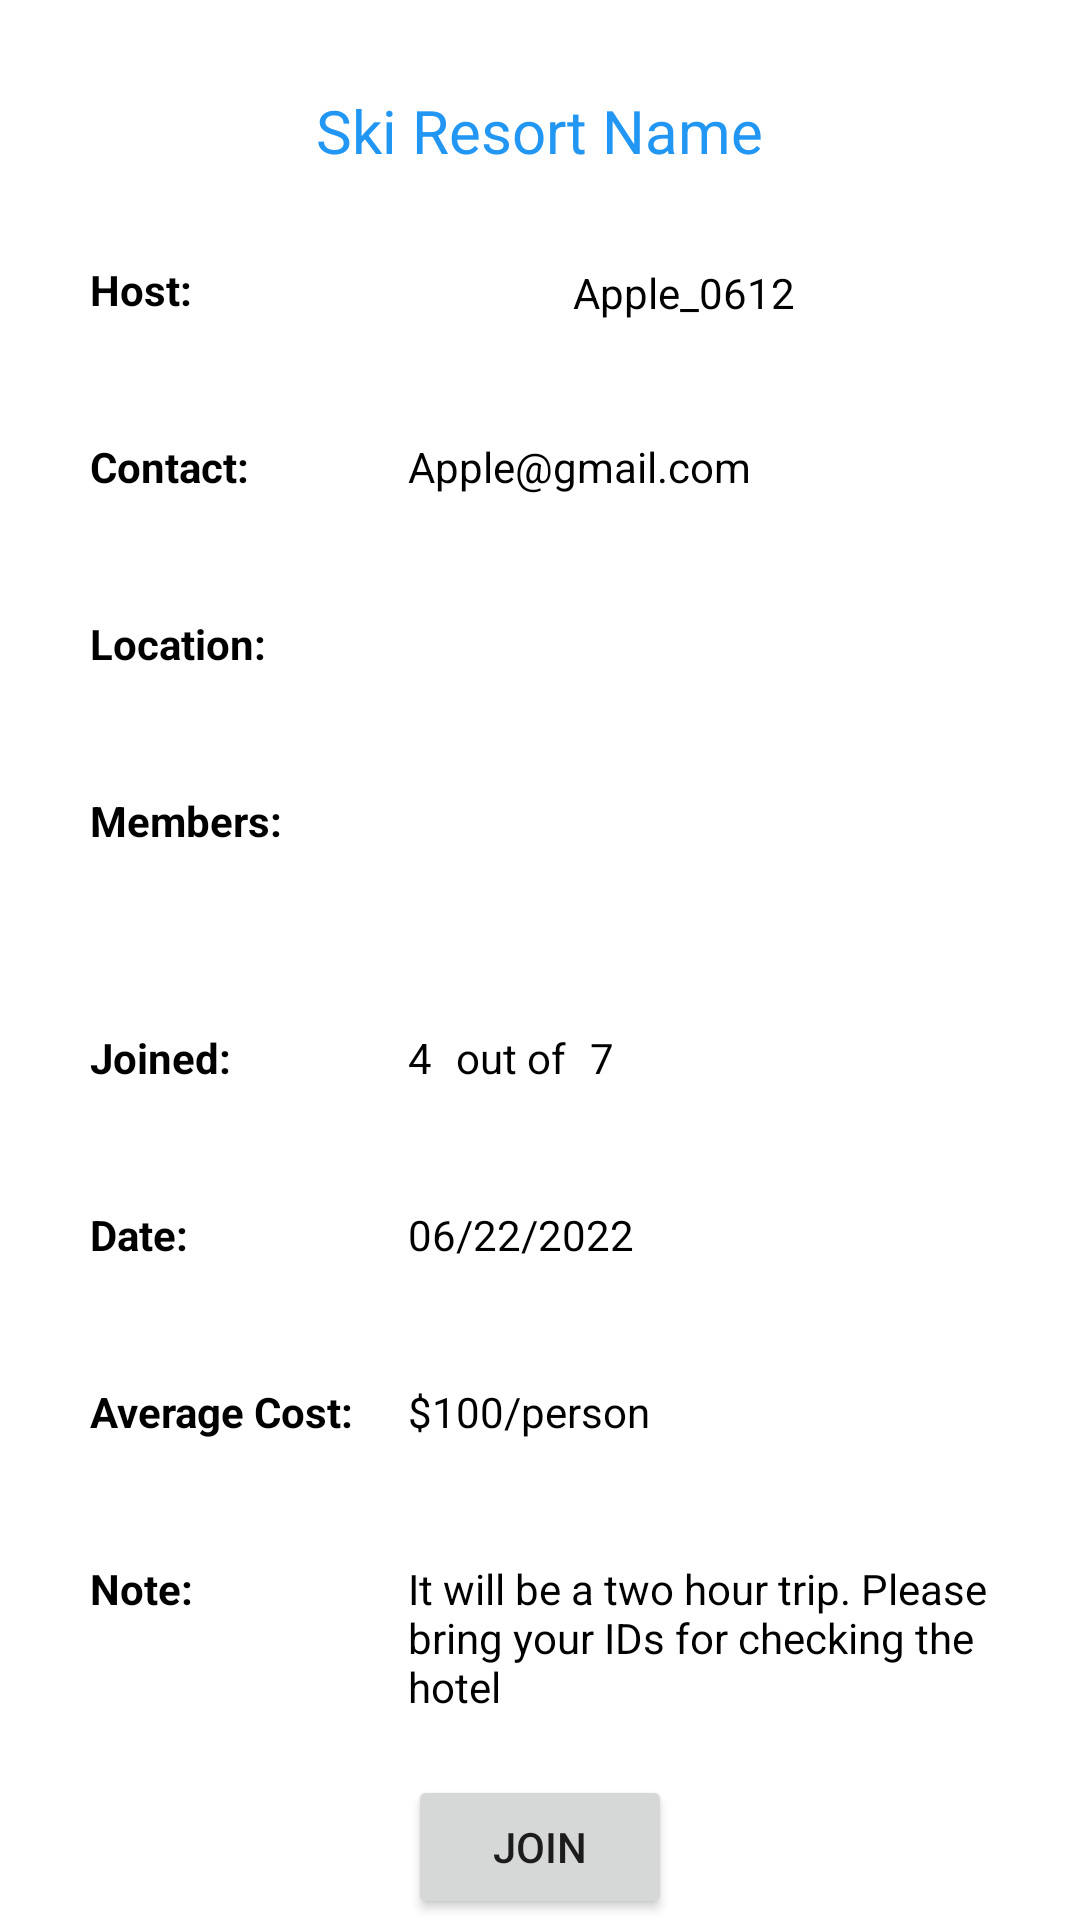

Reconstruct the res/layout file that produces this screen, plus the resources it refers to.
<!-- AndroidManifest.xml: application theme Theme.CS4520TeamProject -->
<!-- res/layout/activity_group.xml -->
<?xml version="1.0" encoding="utf-8"?>
<androidx.constraintlayout.widget.ConstraintLayout xmlns:android="http://schemas.android.com/apk/res/android"
    xmlns:app="http://schemas.android.com/apk/res-auto"
    xmlns:tools="http://schemas.android.com/tools"
    android:layout_width="match_parent"
    android:layout_height="match_parent"
    tools:context=".GroupActivity">

    <TextView
        android:id="@+id/groupInformationTextViewDestination"
        android:layout_width="wrap_content"
        android:layout_height="wrap_content"
        android:layout_marginTop="30dp"
        android:text="@string/groupInformation_text_Resort"
        android:textColor="#2196F3"
        android:textSize="20sp"
        app:layout_constraintEnd_toEndOf="parent"
        app:layout_constraintStart_toStartOf="parent"
        app:layout_constraintTop_toTopOf="parent" />

    <TextView
        android:id="@+id/groupInformationTextViewHost"
        android:layout_width="wrap_content"
        android:layout_height="wrap_content"
        android:layout_marginStart="30dp"
        android:layout_marginTop="30dp"
        android:textStyle="bold"
        android:text="@string/groupInformation_text_host"
        android:textColor="@color/black"
        app:layout_constraintStart_toStartOf="parent"
        app:layout_constraintTop_toBottomOf="@+id/groupInformationTextViewDestination" />

    <ImageView
        android:id="@+id/groupInformationImageViewHostAvatar"
        android:layout_width="40dp"
        android:layout_height="39dp"
        android:layout_marginStart="72dp"
        android:src="@drawable/googleg_standard_color_18"
        app:layout_constraintBottom_toBottomOf="@+id/groupInformationTextViewHost"
        app:layout_constraintStart_toEndOf="@+id/groupInformationTextViewHost"
        app:layout_constraintTop_toTopOf="@+id/groupInformationTextViewHost"
        app:layout_constraintVertical_bias="0.45" />

    <TextView
        android:id="@+id/groupInformationTextViewHostName"
        android:layout_width="wrap_content"
        android:layout_height="wrap_content"
        android:layout_marginStart="15dp"
        android:text="@string/groupInformation_text_hostName"
        android:textColor="@color/black"
        app:layout_constraintBottom_toBottomOf="@+id/groupInformationImageViewHostAvatar"
        app:layout_constraintStart_toEndOf="@+id/groupInformationImageViewHostAvatar"
        app:layout_constraintTop_toTopOf="@+id/groupInformationImageViewHostAvatar" />

    <TextView
        android:id="@+id/groupInformationTextViewEmail1"
        android:textStyle="bold"
        android:layout_width="wrap_content"
        android:layout_height="wrap_content"
        android:layout_marginTop="40dp"
        android:text="@string/groupInformation_text_contact"
        android:textColor="@color/black"
        app:layout_constraintStart_toStartOf="@+id/groupInformationTextViewHost"
        app:layout_constraintTop_toBottomOf="@+id/groupInformationTextViewHost" />

    <TextView
        android:id="@+id/groupInformationTextViewContact"
        android:layout_width="wrap_content"
        android:layout_height="wrap_content"
        android:text="@string/groupInformation_text_contactDetail"
        android:textColor="@color/black"
        app:layout_constraintBottom_toBottomOf="@+id/groupInformationTextViewEmail1"
        app:layout_constraintStart_toStartOf="@+id/groupInformationImageViewHostAvatar"
        app:layout_constraintTop_toTopOf="@+id/groupInformationTextViewEmail1"
        app:layout_constraintVertical_bias="0.0" />

    <TextView
        android:id="@+id/groupInformationTextViewDistance1"
        android:layout_width="wrap_content"
        android:layout_height="wrap_content"
        android:layout_marginTop="40dp"
        android:text="@string/groupInformation_text_location"
        android:textColor="@color/black"
        android:textStyle="bold"
        app:layout_constraintStart_toStartOf="@+id/groupInformationTextViewEmail1"
        app:layout_constraintTop_toBottomOf="@+id/groupInformationTextViewEmail1" />

    <TextView
        android:id="@+id/groupInformationTextViewMembers"
        android:textStyle="bold"
        android:layout_width="wrap_content"
        android:layout_height="wrap_content"
        android:layout_marginTop="40dp"
        android:text="@string/groupInformation_text_members"
        android:textColor="@color/black"
        app:layout_constraintStart_toStartOf="@+id/groupInformationTextViewDistance1"
        app:layout_constraintTop_toBottomOf="@+id/groupInformationTextViewDistance1" />

    <TextView
        android:id="@+id/groupInformationTextViewJoined"
        android:layout_width="wrap_content"
        android:layout_height="wrap_content"
        android:layout_marginTop="60dp"
        android:text="@string/groupInformation_text_joined"
        android:textColor="@color/black"
        android:textStyle="bold"
        app:layout_constraintStart_toStartOf="@+id/groupInformationTextViewMembers"
        app:layout_constraintTop_toBottomOf="@+id/groupInformationTextViewMembers" />

    <TextView
        android:id="@+id/groupInformationTextViewJoinedNumber"
        android:layout_width="wrap_content"
        android:layout_height="wrap_content"
        android:text="@string/groupInformation_text_joinedNumber"
        android:textColor="@color/black"
        app:layout_constraintBottom_toBottomOf="@+id/groupInformationTextViewJoined"
        app:layout_constraintStart_toStartOf="@+id/groupInformationImageViewLocation"
        app:layout_constraintTop_toTopOf="@+id/groupInformationTextViewJoined" />

    <TextView
        android:id="@+id/groupInformationTextViewJoinedOutOf"
        android:layout_width="wrap_content"
        android:layout_height="wrap_content"
        android:layout_marginStart="8dp"
        android:text="@string/groupInformation_text_joinedOutOf"
        android:textColor="@color/black"
        app:layout_constraintBottom_toBottomOf="@+id/groupInformationTextViewJoinedNumber"
        app:layout_constraintStart_toEndOf="@+id/groupInformationTextViewJoinedNumber"
        app:layout_constraintTop_toTopOf="@+id/groupInformationTextViewJoinedNumber" />

    <TextView
        android:id="@+id/groupInformationTextViewJoinedTotalNumber"
        android:layout_width="wrap_content"
        android:layout_height="wrap_content"
        android:layout_marginStart="8dp"
        android:text="@string/groupInformation_text_joinedTotal"
        android:textColor="@color/black"
        app:layout_constraintBottom_toBottomOf="@+id/groupInformationTextViewJoinedOutOf"
        app:layout_constraintStart_toEndOf="@+id/groupInformationTextViewJoinedOutOf"
        app:layout_constraintTop_toTopOf="@+id/groupInformationTextViewJoinedOutOf" />

    <TextView
        android:id="@+id/groupInformationTextViewDate1"
        android:layout_width="wrap_content"
        android:layout_height="wrap_content"
        android:layout_marginTop="40dp"
        android:text="@string/groupInformation_text_date"
        android:textColor="@color/black"
        android:textStyle="bold"
        app:layout_constraintStart_toStartOf="@+id/groupInformationTextViewJoined"
        app:layout_constraintTop_toBottomOf="@+id/groupInformationTextViewJoined" />

    <TextView
        android:id="@+id/groupInformationTextViewDate"
        android:layout_width="wrap_content"
        android:layout_height="wrap_content"
        android:text="@string/groupInformation_text_dateDetail"
        android:textColor="@color/black"
        app:layout_constraintBottom_toBottomOf="@+id/groupInformationTextViewDate1"
        app:layout_constraintStart_toStartOf="@+id/groupInformationTextViewJoinedNumber"
        app:layout_constraintTop_toTopOf="@+id/groupInformationTextViewDate1" />

    <TextView
        android:id="@+id/groupInformationTextViewAverageCost1"
        android:layout_width="wrap_content"
        android:layout_height="wrap_content"
        android:layout_marginTop="40dp"
        android:text="@string/groupInformation_text_averageCost"
        android:textColor="@color/black"
        android:textStyle="bold"
        app:layout_constraintStart_toStartOf="@+id/groupInformationTextViewDate1"
        app:layout_constraintTop_toBottomOf="@+id/groupInformationTextViewDate1" />

    <TextView
        android:id="@+id/groupInformationTextViewAverageCost"
        android:layout_width="wrap_content"
        android:layout_height="wrap_content"
        android:text="@string/groupInformation_text_averageCostNumber"
        android:textColor="@color/black"
        app:layout_constraintBottom_toBottomOf="@+id/groupInformationTextViewAverageCost1"
        app:layout_constraintStart_toStartOf="@+id/groupInformationTextViewDate"
        app:layout_constraintTop_toTopOf="@+id/groupInformationTextViewAverageCost1" />

    <TextView
        android:id="@+id/groupInformationTextViewNote1"
        android:layout_width="wrap_content"
        android:layout_height="wrap_content"
        android:layout_marginTop="40dp"
        android:textColor="@color/black"
        android:text="@string/groupInformation_text_note"
        android:textStyle="bold"
        app:layout_constraintStart_toStartOf="@+id/groupInformationTextViewAverageCost1"
        app:layout_constraintTop_toBottomOf="@+id/groupInformationTextViewAverageCost1" />

    <TextView
        android:id="@+id/groupInformationTextViewNote"
        android:layout_width="0dp"
        android:layout_height="wrap_content"

        android:layout_marginEnd="20dp"
        android:text="@string/groupInformation_text_noteDetail"
        android:textColor="@color/black"
        app:layout_constraintEnd_toEndOf="parent"
        app:layout_constraintStart_toStartOf="@+id/groupInformationTextViewAverageCost"
        app:layout_constraintTop_toTopOf="@+id/groupInformationTextViewNote1" />

    <Button
        android:id="@+id/groupInformationButtonJoin"
        android:layout_width="wrap_content"
        android:layout_height="wrap_content"
        android:layout_marginTop="20dp"
        android:text="@string/groupInformation_button_join"

        app:layout_constraintEnd_toEndOf="parent"
        app:layout_constraintStart_toStartOf="parent"
        app:layout_constraintTop_toBottomOf="@+id/groupInformationTextViewNote" />

    <ImageView
        android:id="@+id/groupInformationImageViewLocation"
        android:layout_width="wrap_content"
        android:layout_height="wrap_content"
        app:layout_constraintBottom_toBottomOf="@+id/groupInformationTextViewDistance1"
        app:layout_constraintStart_toStartOf="@+id/groupInformationTextViewContact"
        app:layout_constraintTop_toTopOf="@+id/groupInformationTextViewDistance1"
        app:srcCompat="@drawable/location_icon" />

    <androidx.recyclerview.widget.RecyclerView
        android:id="@+id/groupInformationRecyclerViewMembers"
        android:layout_width="250dp"
        android:layout_height="wrap_content"
        android:layout_marginTop="10dp"
        android:orientation="horizontal"
        app:layout_constraintStart_toStartOf="@+id/groupInformationImageViewLocation"
        app:layout_constraintTop_toBottomOf="@+id/groupInformationImageViewLocation" />


</androidx.constraintlayout.widget.ConstraintLayout>
<!-- resources referenced by this layout -->
<resources>
  <string name="groupInformation_button_join">JOIN</string>
  
  
      //Account joined group Information
  <string name="groupInformation_text_Resort">Ski Resort Name</string>
  <string name="groupInformation_text_averageCost">Average Cost:</string>
  <string name="groupInformation_text_averageCostNumber">$100/person</string>
  <string name="groupInformation_text_contact">Contact:</string>
  <string name="groupInformation_text_contactDetail">Apple@gmail.com</string>
  <string name="groupInformation_text_date">Date:</string>
  <string name="groupInformation_text_dateDetail">06/22/2022</string>
  <string name="groupInformation_text_host">Host:</string>
  <string name="groupInformation_text_hostName">Apple_0612</string>
  <string name="groupInformation_text_joined">Joined:</string>
  <string name="groupInformation_text_joinedNumber">4</string>
  <string name="groupInformation_text_joinedOutOf">out of</string>
  <string name="groupInformation_text_joinedTotal">7</string>
  <string name="groupInformation_text_location">Location:</string>
  <string name="groupInformation_text_members">Members:</string>
  <string name="groupInformation_text_note">Note:</string>
  <string name="groupInformation_text_noteDetail">It will be a two hour trip. Please bring your IDs for checking the hotel</string>
  <style name="Theme.CS4520TeamProject" parent="Theme.MaterialComponents.DayNight.DarkActionBar">
          
          <item name="colorPrimary">@color/purple_500</item>
          <item name="colorPrimaryVariant">@color/purple_700</item>
          <item name="colorOnPrimary">@color/white</item>
          
          <item name="colorSecondary">@color/teal_200</item>
          <item name="colorSecondaryVariant">@color/teal_700</item>
          <item name="colorOnSecondary">@color/black</item>
          
          <item name="android:statusBarColor" tools:targetApi="l">?attr/colorPrimaryVariant</item>
          
      </style>
  <!-- not gathered from this repository: default colours our renderer supplied (Android Studio template values) -->
  <color name="purple_500">#FF6200EE</color>
  <color name="purple_700">#FF3700B3</color>
  <color name="teal_200">#FF03DAC5</color>
  <color name="teal_700">#FF018786</color>
  <color name="black">#FF000000</color>
  <color name="white">#FFFFFFFF</color>
</resources>
